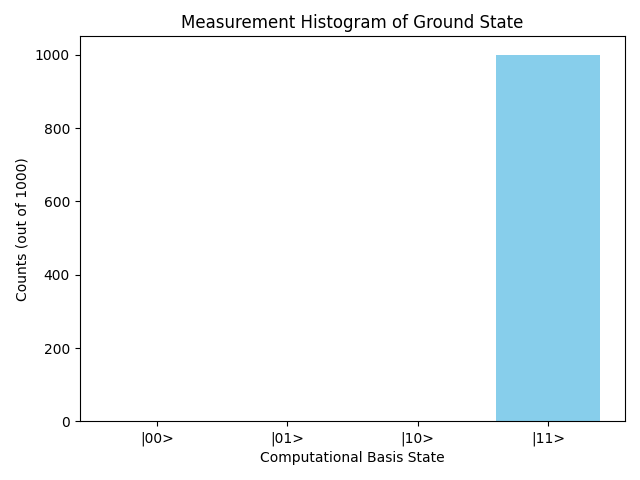

The data file committed next to this chart (first rows):
state, count
|00>, 0
|01>, 0
|10>, 0
|11>, 1000
